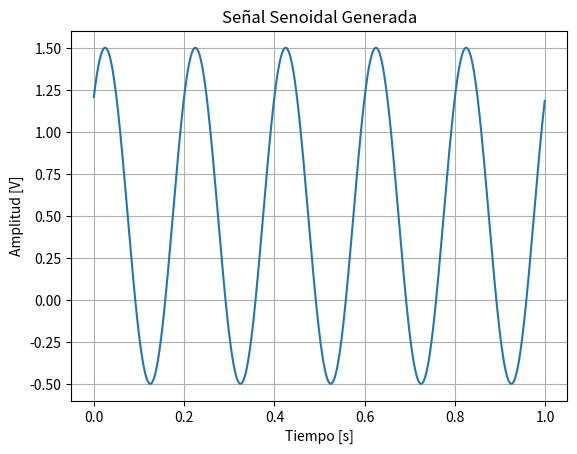
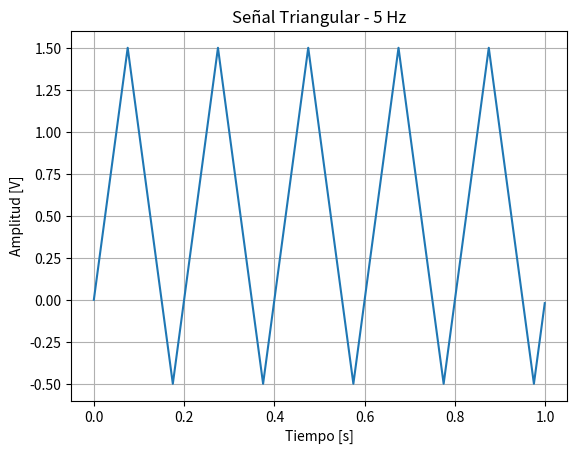

The matplotlib source for these figures, in order:
#!/usr/bin/env python3
# -*- coding: utf-8 -*-
"""
Created on ...

[redacted]

Descripción:
------------
Tarea Semanal N°0 - Primeros pasos en la simulación


Incluye:
- Función senoidal parametrizable
- Implementación de una señal triangular

"""

import numpy as np
import matplotlib as mpl
import matplotlib.pyplot as plt
from scipy.signal import sawtooth


#%%  Generación de señales

#Defino una función llamada mi_funcion_sen que acepta como parametros lo requerido en la consigna

def mi_funcion_sen(vmax, dc, ff, ph, nn, fs):
    tt = np.arange(nn) / fs # Generación del vector Tiempo desde 0 hasta el tiempo total de meustras
    xx = vmax*np.sin(2*np.pi*ff*tt+ph)+dc ##Generación de la señal senoidal usando los parametros y el vector tiempo.
    return tt.reshape(-1,1), xx.reshape(-1,1) #Retorno los vectores xx y tt, haciendo un ajuste en el formato "Vectores en colmunas Nx1    

#Funcion Triangular para Bonus

def mi_funcion_triangular(vmax, dc, ff, ph, nn, fs):
    tt = np.arange(nn) / fs
    xx = vmax * sawtooth(2 * np.pi * ff * tt + ph, width=0.5) + dc
    return tt.reshape(-1, 1), xx.reshape(-1, 1)

#%% Testbench

fs = 1000.0  # frecuencia de muestreo (Hz)
N = 1000     # cantidad de muestras

#Señal senoidal
tt, xx = mi_funcion_sen(vmax=1, dc=0.5, ff=5, ph=np.pi/4, nn=N, fs=fs)

plt.plot(tt, xx)
plt.title("Señal Senoidal Generada")
plt.xlabel("Tiempo [s]")
plt.ylabel("Amplitud [V]")
plt.grid(True)
plt.show()

#Bonus

tt_tri, xx_tri = mi_funcion_triangular(vmax=1, dc=0.5, ff=5, ph=np.pi/4, nn=N, fs=fs)
plt.figure()
plt.plot(tt_tri, xx_tri)
plt.title("Señal Triangular - 5 Hz")
plt.xlabel("Tiempo [s]")
plt.ylabel("Amplitud [V]")
plt.grid(True)
plt.show()




    

